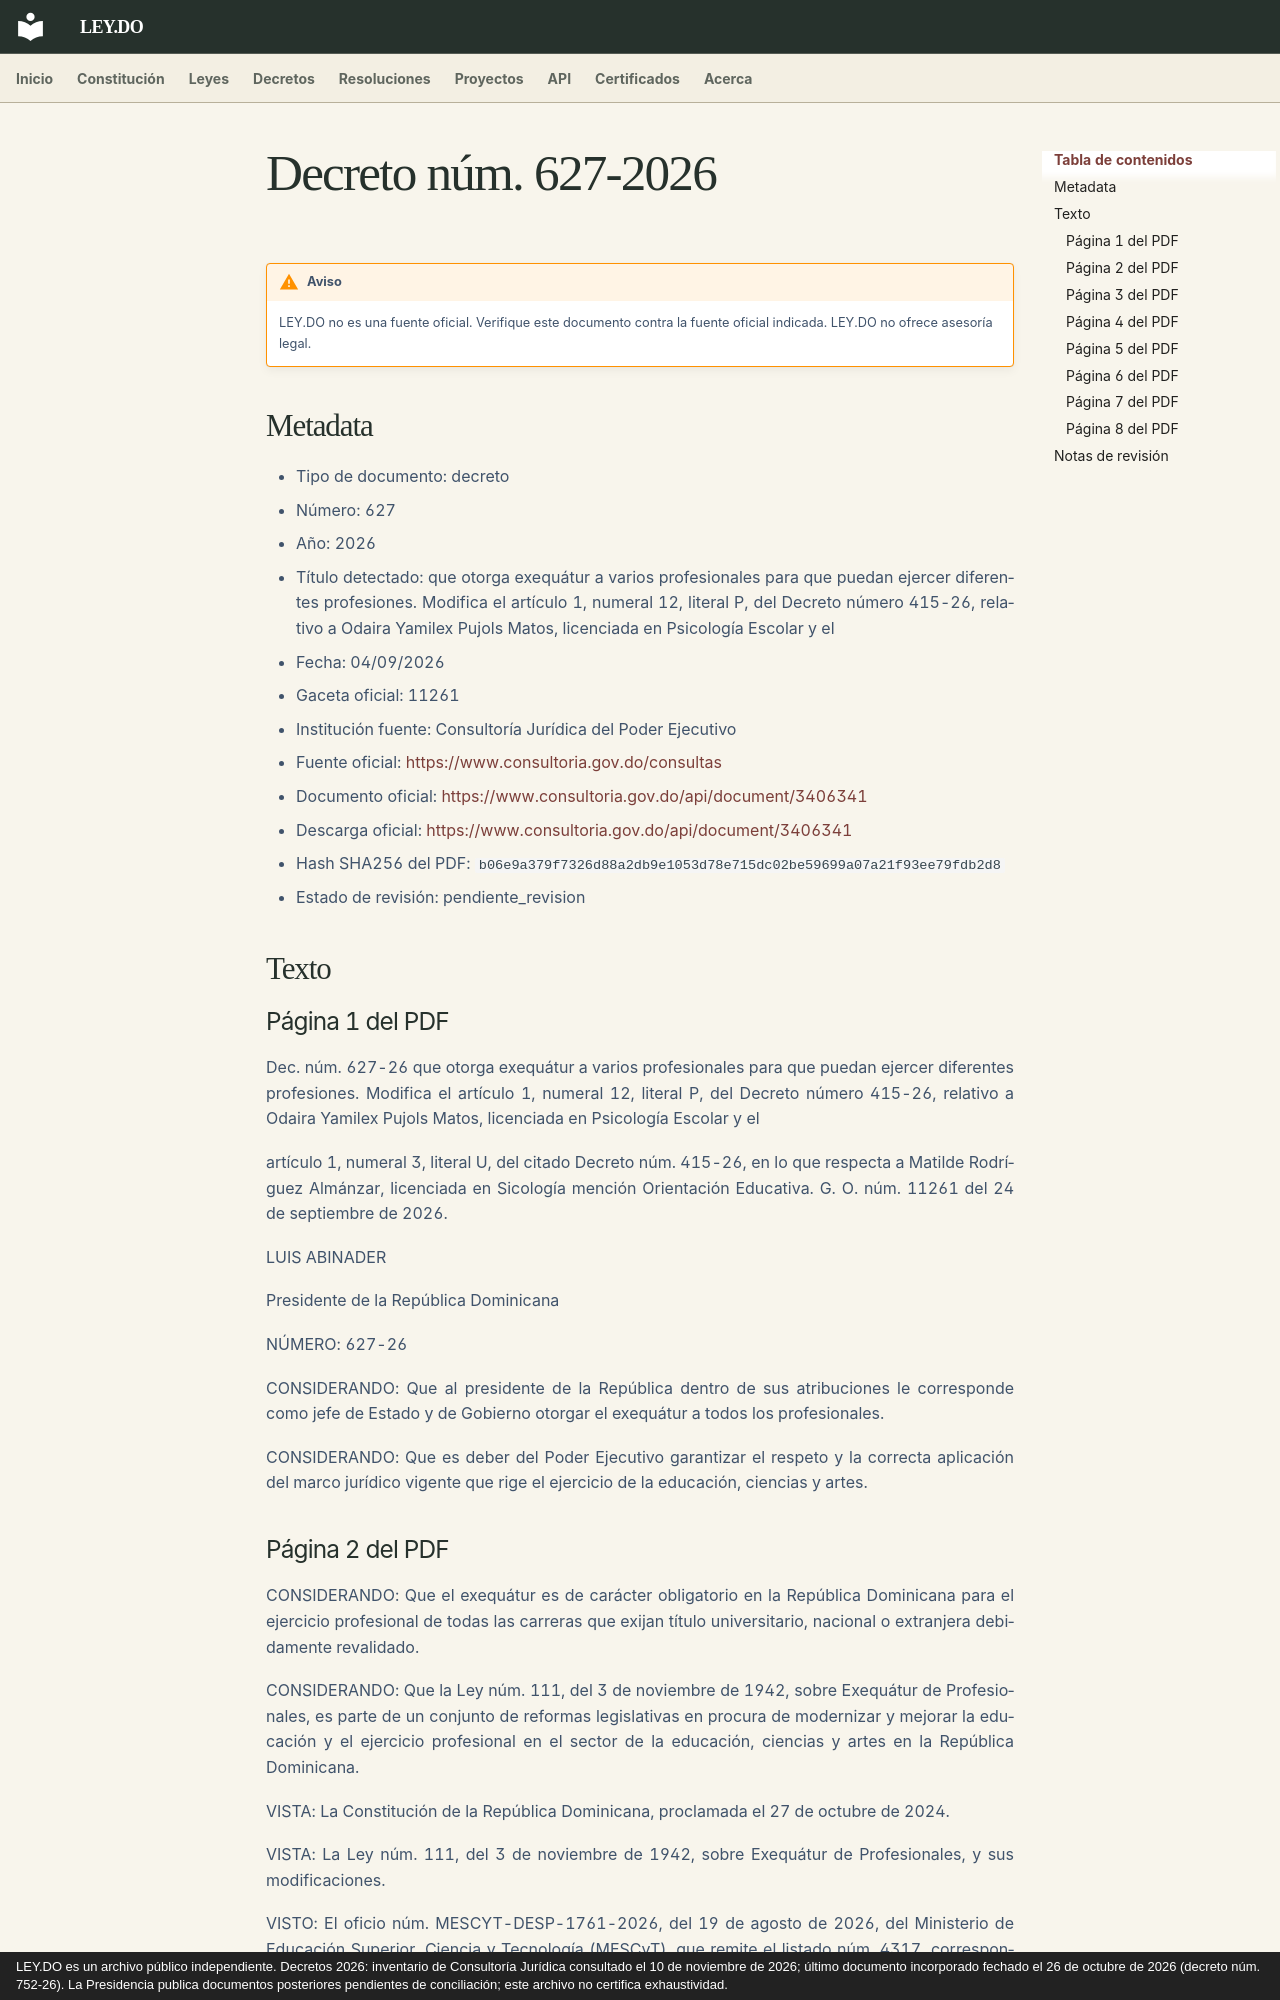

repository: ley-do/ley.do · page: decretos/2026/decreto-627-2026/index.html · generator: mkdocs · copyright: LEY.DO es un archivo público independiente. Decretos 2026: inventario de Consultoría Jurídica consultado el 10 de noviembre de 2026; último documento incorporado fechado el 26 de octubre de 2026 (decreto núm. 752-26). La Presidencia publica documentos posteriores pendientes de conciliación; este archivo no certifica exhaustividad.

# Decreto núm. 627-2026

!!! warning "Aviso"
    LEY.DO no es una fuente oficial. Verifique este documento contra la fuente oficial indicada.
    LEY.DO no ofrece asesoría legal.

## Metadata

- Tipo de documento: decreto
- Número: 627
- Año: 2026
- Título detectado: que otorga exequátur a varios profesionales para que puedan ejercer diferentes profesiones. Modifica el artículo 1, numeral 12, literal P, del Decreto número 415-26, relativo a Odaira Yamilex Pujols Matos, licenciada en Psicología Escolar y el
- Fecha: 04/09/2026
- Gaceta oficial: 11261
- Institución fuente: Consultoría Jurídica del Poder Ejecutivo
- Fuente oficial: [https://www.consultoria.gov.do/consultas](https://www.consultoria.gov.do/consultas)
- Documento oficial: [https://www.consultoria.gov.do/api/document/3406341](https://www.consultoria.gov.do/api/document/3406341)
- Descarga oficial: [https://www.consultoria.gov.do/api/document/3406341](https://www.consultoria.gov.do/api/document/3406341)
- Hash SHA256 del PDF: `b06e9a379f7326d88a2db9e1053d78e715dc02be59699a07a21f93ee79fdb2d8`
- Estado de revisión: pendiente_revision

## Texto
